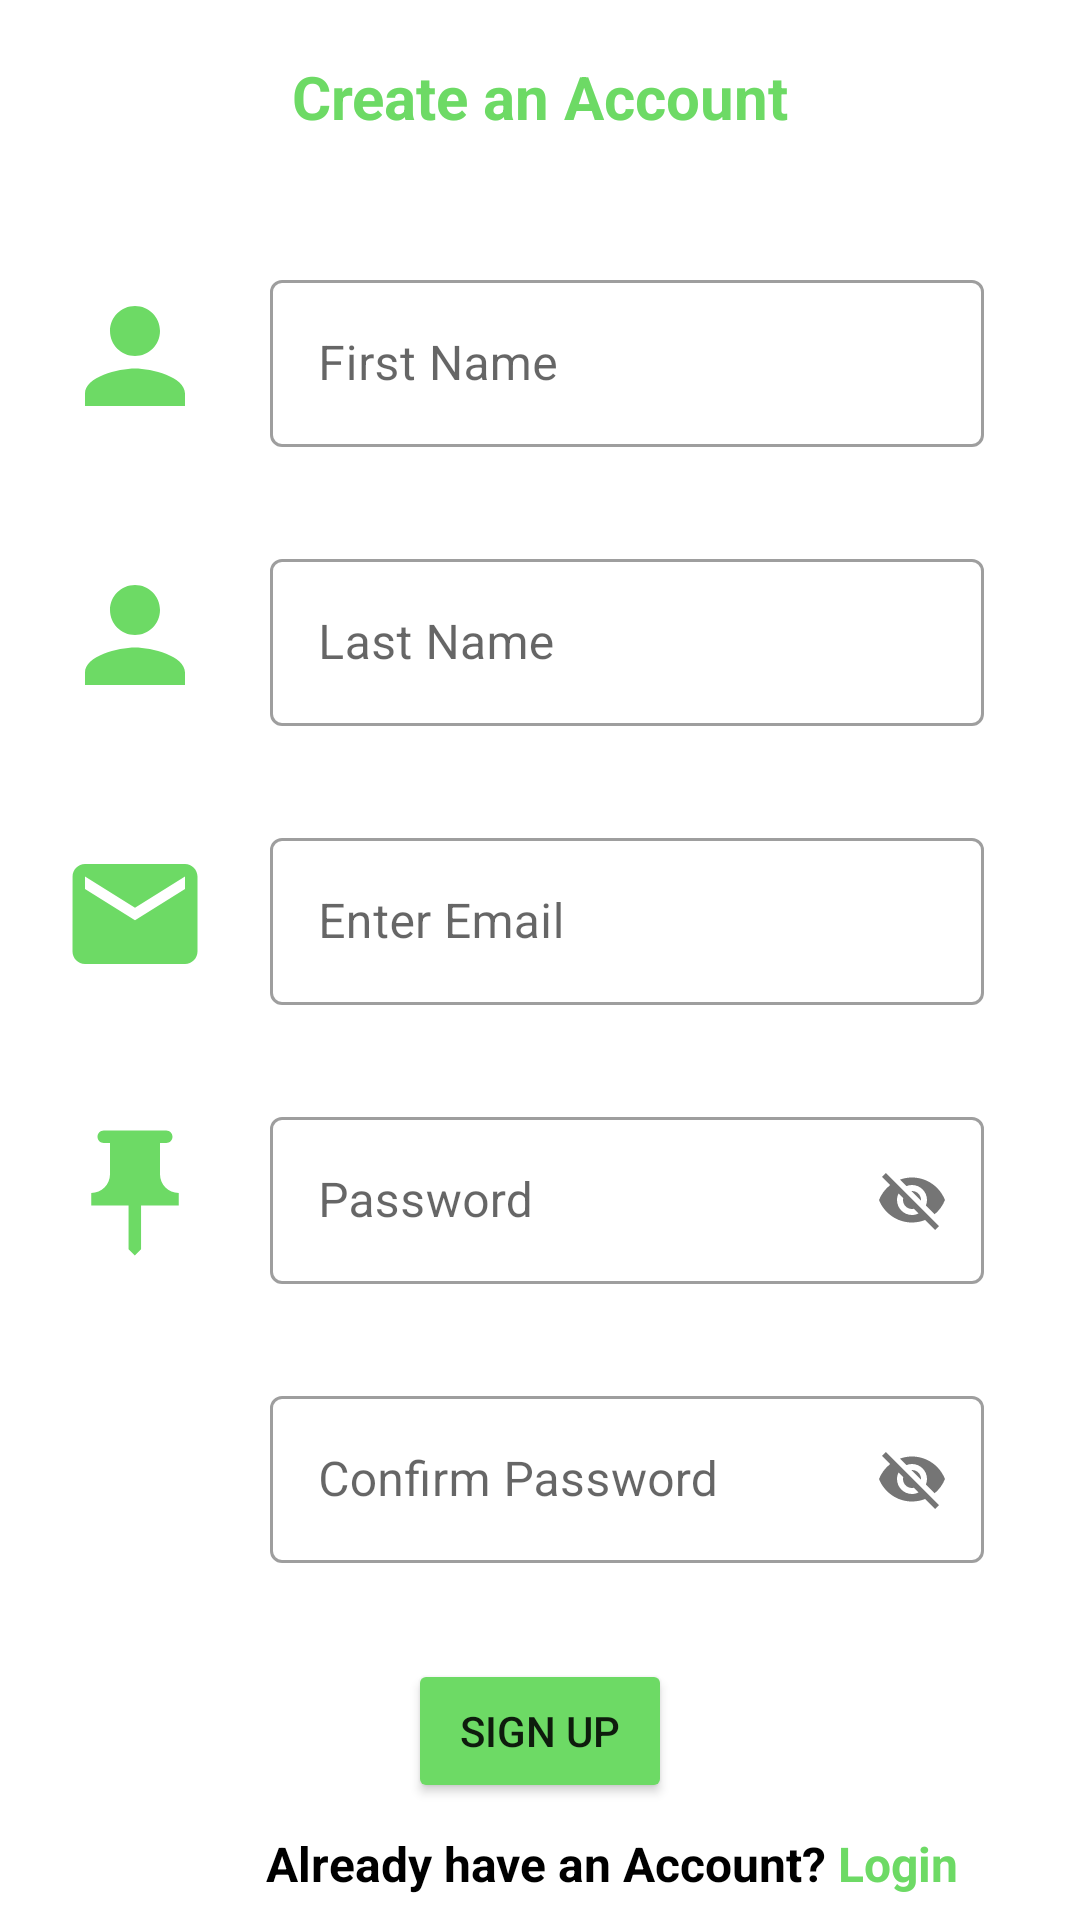

Layout XML and referenced resources for this Android screen:
<!-- AndroidManifest.xml: application theme Theme.WORKOUTLOG -->
<!-- res/layout/activity_signup.xml -->
<?xml version="1.0" encoding="utf-8"?>
<androidx.constraintlayout.widget.ConstraintLayout xmlns:android="http://schemas.android.com/apk/res/android"
    xmlns:app="http://schemas.android.com/apk/res-auto"
    xmlns:tools="http://schemas.android.com/tools"
    android:layout_width="match_parent"
    android:layout_height="match_parent"
    tools:context=".signupActivity">

    <androidx.constraintlayout.widget.Guideline
        android:id="@+id/guideline3"
        android:layout_width="wrap_content"
        android:layout_height="wrap_content"
        android:orientation="horizontal"
        app:layout_constraintGuide_percent="0.1" />

    <ImageView
        android:id="@+id/imageView"
        android:layout_width="50dp"
        android:layout_height="61dp"
        app:layout_constraintBottom_toBottomOf="@+id/tilFirstName"
        app:layout_constraintEnd_toStartOf="@+id/tilFirstName"
        app:layout_constraintStart_toStartOf="parent"
        app:layout_constraintTop_toTopOf="@+id/tilFirstName"
        app:srcCompat="@drawable/ic_baseline_person_24" />

    <com.google.android.material.textfield.TextInputLayout
        android:id="@+id/tilFirstName"
        style="@style/Widget.MaterialComponents.TextInputLayout.OutlinedBox"
        android:layout_width="0dp"
        android:layout_height="wrap_content"
        android:layout_marginStart="90dp"
        android:layout_marginTop="24dp"
        android:layout_marginEnd="32dp"
        app:layout_constraintEnd_toEndOf="parent"
        app:layout_constraintStart_toStartOf="parent"
        app:layout_constraintTop_toTopOf="@+id/guideline3">

        <com.google.android.material.textfield.TextInputEditText
            android:id="@+id/etFirstname"
            android:layout_width="match_parent"
            android:layout_height="wrap_content"
            android:hint="First Name" />
    </com.google.android.material.textfield.TextInputLayout>

    <ImageView
        android:id="@+id/imageView2"
        android:layout_width="50dp"
        android:layout_height="61dp"
        app:layout_constraintBottom_toBottomOf="@+id/tilLastName"
        app:layout_constraintEnd_toStartOf="@+id/tilLastName"
        app:layout_constraintStart_toStartOf="parent"
        app:layout_constraintTop_toTopOf="@+id/tilLastName"
        app:srcCompat="@drawable/ic_baseline_person_24" />

    <com.google.android.material.textfield.TextInputLayout
        android:id="@+id/tilLastName"
        android:layout_width="0dp"
        android:layout_height="wrap_content"
        android:layout_marginStart="90dp"
        android:layout_marginTop="32dp"
        android:layout_marginEnd="32dp"
        app:layout_constraintEnd_toEndOf="parent"
        app:layout_constraintStart_toStartOf="parent"
        app:layout_constraintTop_toBottomOf="@+id/tilFirstName"
        style="@style/Widget.MaterialComponents.TextInputLayout.OutlinedBox"
        >

        <com.google.android.material.textfield.TextInputEditText
            android:id="@+id/etLastname"
            android:layout_width="match_parent"
            android:layout_height="wrap_content"
            android:hint="Last Name" />
    </com.google.android.material.textfield.TextInputLayout>

    <com.google.android.material.textfield.TextInputLayout
        android:id="@+id/tilEmail"
        style="@style/Widget.MaterialComponents.TextInputLayout.OutlinedBox"
        android:layout_width="0dp"
        android:layout_height="wrap_content"
        android:layout_marginStart="90dp"
        android:layout_marginTop="32dp"
        android:layout_marginEnd="32dp"
        app:layout_constraintEnd_toEndOf="parent"
        app:layout_constraintStart_toStartOf="parent"
        app:layout_constraintTop_toBottomOf="@+id/tilLastName"
        app:passwordToggleEnabled="false">

        <com.google.android.material.textfield.TextInputEditText
            android:id="@+id/etEmail"
            android:layout_width="match_parent"
            android:layout_height="wrap_content"
            android:hint="Enter Email" />
    </com.google.android.material.textfield.TextInputLayout>

    <ImageView
        android:id="@+id/imageView4"
        android:layout_width="50dp"
        android:layout_height="61dp"
        app:layout_constraintBottom_toBottomOf="@+id/tilPassword"
        app:layout_constraintEnd_toStartOf="@+id/tilPassword"
        app:layout_constraintStart_toStartOf="parent"
        app:layout_constraintTop_toTopOf="@+id/tilPassword"
        app:srcCompat="@drawable/ic_baseline_push_pin_24" />

    <com.google.android.material.textfield.TextInputLayout
        android:id="@+id/tilPassword"
        style="@style/Widget.MaterialComponents.TextInputLayout.OutlinedBox"
        android:layout_width="0dp"
        android:layout_height="wrap_content"
        android:layout_marginStart="90dp"
        android:layout_marginTop="32dp"
        android:layout_marginEnd="32dp"
        app:layout_constraintEnd_toEndOf="parent"
        app:layout_constraintStart_toStartOf="parent"
        app:layout_constraintTop_toBottomOf="@+id/tilEmail"
        app:passwordToggleEnabled="true">

        <com.google.android.material.textfield.TextInputEditText
            android:id="@+id/etPassword"
            android:layout_width="match_parent"
            android:layout_height="wrap_content"
            android:hint="Password" />

    </com.google.android.material.textfield.TextInputLayout>

    <com.google.android.material.textfield.TextInputLayout
        android:id="@+id/tilConfirmPassword"
        style="@style/Widget.MaterialComponents.TextInputLayout.OutlinedBox"
        android:layout_width="0dp"
        android:layout_height="wrap_content"
        android:layout_marginStart="90dp"
        android:layout_marginTop="32dp"
        android:layout_marginEnd="32dp"
        app:layout_constraintEnd_toEndOf="parent"
        app:layout_constraintStart_toStartOf="parent"
        app:layout_constraintTop_toBottomOf="@+id/tilPassword"
        app:passwordToggleEnabled="true">

        <com.google.android.material.textfield.TextInputEditText
            android:id="@+id/etConfirmPassword"
            android:layout_width="match_parent"
            android:layout_height="wrap_content"
            android:hint="Confirm Password" />
    </com.google.android.material.textfield.TextInputLayout>

    <Button
        android:id="@+id/btnSignup"
        android:layout_width="wrap_content"
        android:layout_height="wrap_content"
        android:layout_marginTop="32dp"
        android:backgroundTint="#6DDA65"
        android:text="Sign Up"
        app:layout_constraintEnd_toEndOf="parent"
        app:layout_constraintStart_toStartOf="parent"
        app:layout_constraintTop_toBottomOf="@+id/tilConfirmPassword" />

    <TextView
        android:id="@+id/tvLogin"
        android:layout_width="wrap_content"
        android:layout_height="wrap_content"
        android:text="Already have an Account? "
        android:textColor="@color/black"
        android:textSize="16sp"
        android:textStyle="bold"
        app:layout_constraintBottom_toBottomOf="parent"
        app:layout_constraintEnd_toEndOf="parent"
        app:layout_constraintHorizontal_bias="0.524"
        app:layout_constraintStart_toStartOf="parent"
        app:layout_constraintTop_toBottomOf="@+id/btnSignup"
        app:layout_constraintVertical_bias="0.536" />

    <TextView
        android:id="@+id/tvlogin"
        android:layout_width="wrap_content"
        android:layout_height="wrap_content"
        android:text="Login"
        android:textColor="#6DDA65"
        android:textSize="16sp"
        android:textStyle="bold"
        app:layout_constraintBottom_toBottomOf="parent"
        app:layout_constraintEnd_toEndOf="parent"
        app:layout_constraintHorizontal_bias="0.0"
        app:layout_constraintStart_toEndOf="@+id/tvLogin"
        app:layout_constraintTop_toBottomOf="@+id/btnSignup"
        app:layout_constraintVertical_bias="0.536" />

    <ImageView
        android:id="@+id/imageView3"
        android:layout_width="50dp"
        android:layout_height="61dp"
        app:layout_constraintBottom_toBottomOf="@+id/tilEmail"
        app:layout_constraintEnd_toStartOf="@+id/tilEmail"
        app:layout_constraintStart_toStartOf="parent"
        app:layout_constraintTop_toTopOf="@+id/tilEmail"
        app:srcCompat="@drawable/ic_baseline_email_24" />

    <TextView
        android:id="@+id/textView2"
        android:layout_width="wrap_content"
        android:layout_height="wrap_content"
        android:text="Create an Account"
        android:textStyle="bold"
        android:textColor="#6DDA65"
        android:textSize="20sp"
        app:layout_constraintBottom_toTopOf="@+id/guideline3"
        app:layout_constraintEnd_toEndOf="parent"
        app:layout_constraintStart_toStartOf="parent"
        app:layout_constraintTop_toTopOf="parent" />

</androidx.constraintlayout.widget.ConstraintLayout>
<!-- resources referenced by this layout -->
<resources>
  <!-- drawable ic_baseline_email_24 (drawable) -->
  <vector android:height="24dp" android:tint="#6DDA65"
      android:viewportHeight="24" android:viewportWidth="24"
      android:width="24dp" xmlns:android="http://schemas.android.com/apk/res/android">
      <path android:fillColor="@android:color/white" android:pathData="M20,4L4,4c-1.1,0 -1.99,0.9 -1.99,2L2,18c0,1.1 0.9,2 2,2h16c1.1,0 2,-0.9 2,-2L22,6c0,-1.1 -0.9,-2 -2,-2zM20,8l-8,5 -8,-5L4,6l8,5 8,-5v2z"/>
  </vector>
  <!-- drawable ic_baseline_person_24 (drawable) -->
  <vector android:height="24dp" android:tint="#6DDA65"
      android:viewportHeight="24" android:viewportWidth="24"
      android:width="24dp" xmlns:android="http://schemas.android.com/apk/res/android">
      <path android:fillColor="@android:color/white" android:pathData="M12,12c2.21,0 4,-1.79 4,-4s-1.79,-4 -4,-4 -4,1.79 -4,4 1.79,4 4,4zM12,14c-2.67,0 -8,1.34 -8,4v2h16v-2c0,-2.66 -5.33,-4 -8,-4z"/>
  </vector>
  <!-- drawable ic_baseline_push_pin_24 (drawable) -->
  <vector android:height="24dp" android:tint="#6DDA65"
      android:viewportHeight="24" android:viewportWidth="24"
      android:width="24dp" xmlns:android="http://schemas.android.com/apk/res/android">
      <path android:fillColor="@android:color/white"
          android:fillType="evenOdd" android:pathData="M16,9V4l1,0c0.55,0 1,-0.45 1,-1v0c0,-0.55 -0.45,-1 -1,-1H7C6.45,2 6,2.45 6,3v0c0,0.55 0.45,1 1,1l1,0v5c0,1.66 -1.34,3 -3,3h0v2h5.97v7l1,1l1,-1v-7H19v-2h0C17.34,12 16,10.66 16,9z"/>
  </vector>
  <style name="Theme.WORKOUTLOG" parent="Theme.MaterialComponents.DayNight.DarkActionBar">
          
          <item name="colorPrimary">@color/purple_500</item>
          <item name="colorPrimaryVariant">@color/purple_700</item>
          <item name="colorOnPrimary">@color/white</item>
          
          <item name="colorSecondary">@color/teal_200</item>
          <item name="colorSecondaryVariant">@color/teal_700</item>
          <item name="colorOnSecondary">@color/black</item>
          
          <item name="android:statusBarColor" tools:targetApi="l">?attr/colorPrimaryVariant</item>
          
      </style>
  <!-- not gathered from this repository: default colours our renderer supplied (Android Studio template values) -->
  <color name="purple_500">#FF6200EE</color>
  <color name="purple_700">#FF3700B3</color>
  <color name="teal_200">#FF03DAC5</color>
  <color name="teal_700">#FF018786</color>
  <color name="black">#FF000000</color>
  <color name="white">#FFFFFFFF</color>
</resources>
